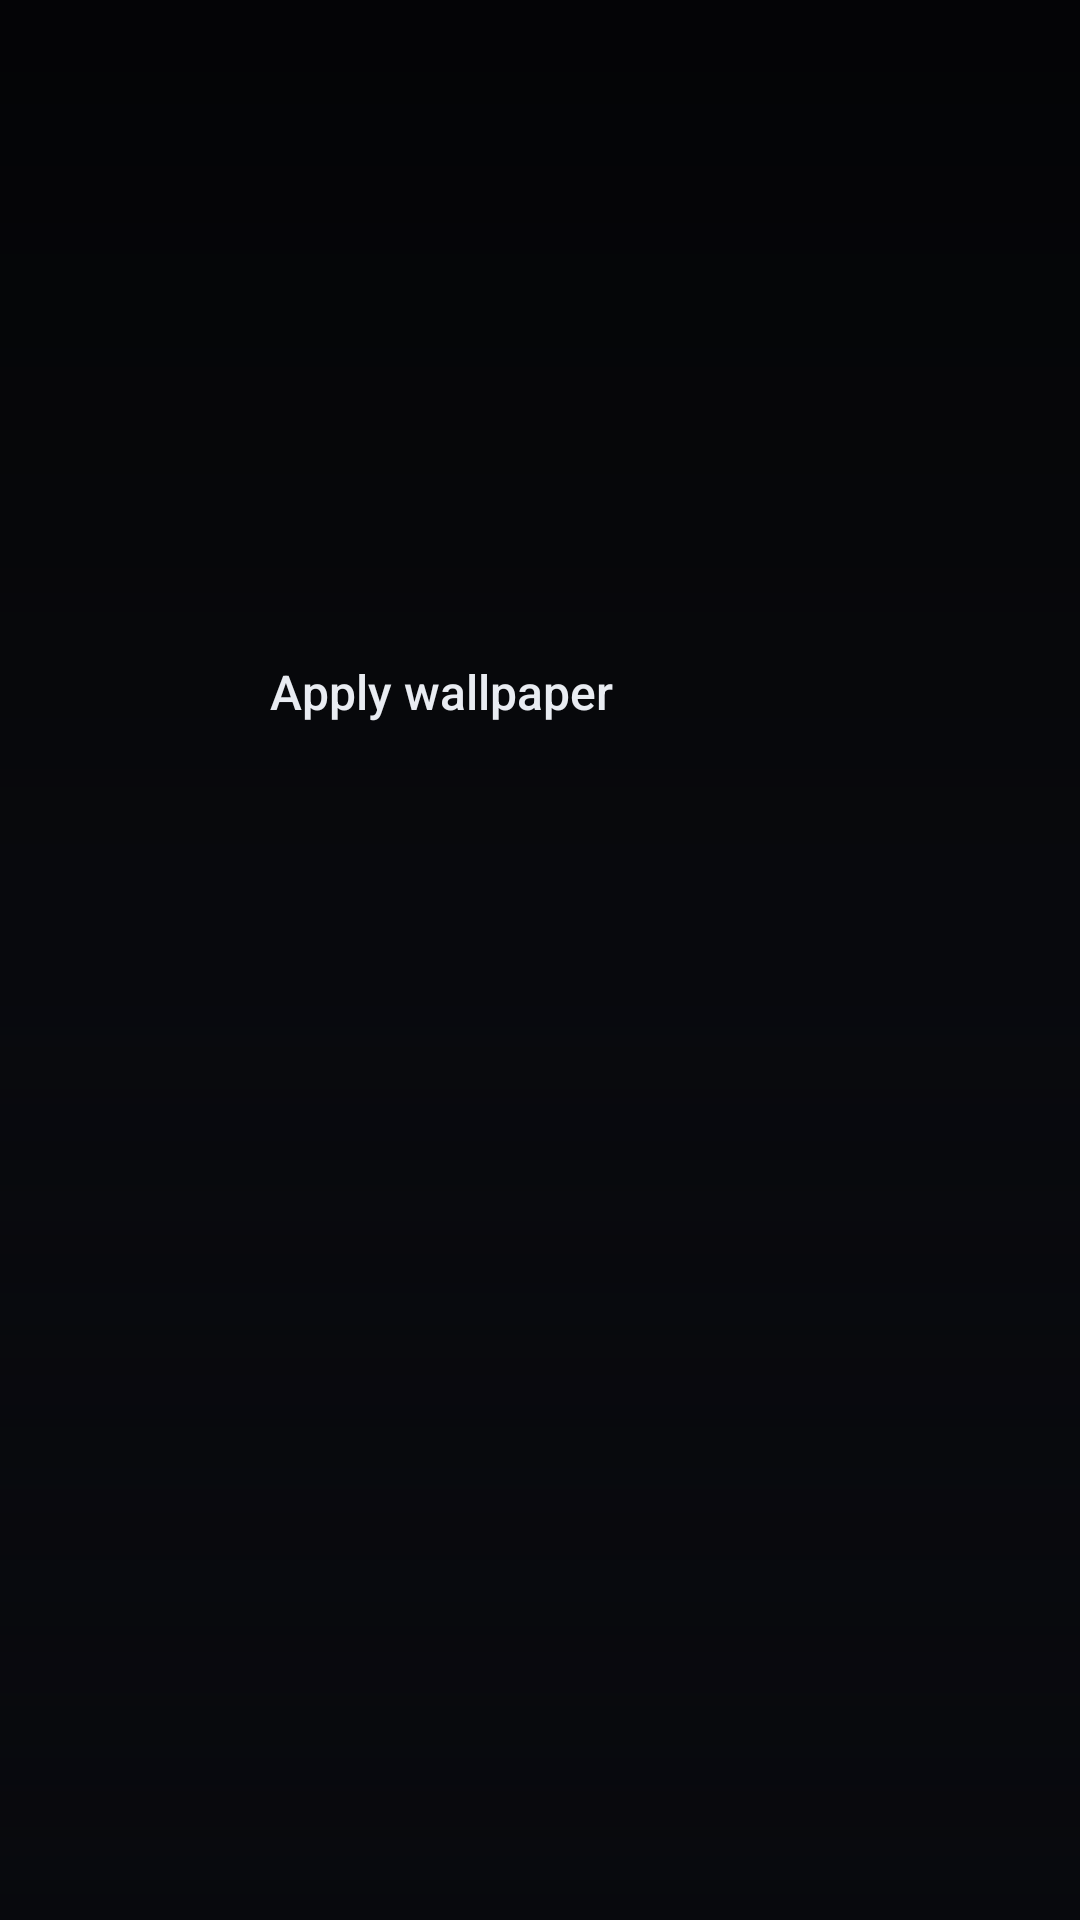

Layout XML and referenced resources for this Android screen:
<!-- AndroidManifest.xml: application theme Theme.Yuva -->
<!-- res/layout/activity_deck.xml -->
<?xml version="1.0" encoding="utf-8"?>
<FrameLayout xmlns:android="http://schemas.android.com/apk/res/android"
    android:layout_width="match_parent"
    android:layout_height="match_parent"
    android:clipChildren="false">

    
    <ImageView
        android:id="@+id/bg_base"
        android:layout_width="match_parent"
        android:layout_height="match_parent"
        android:scaleType="centerCrop"
        android:contentDescription="@null" />

    <ImageView
        android:id="@+id/bg_top"
        android:layout_width="match_parent"
        android:layout_height="match_parent"
        android:alpha="0"
        android:scaleType="centerCrop"
        android:contentDescription="@null" />

    <View
        android:layout_width="match_parent"
        android:layout_height="match_parent"
        android:background="@drawable/scrim_deck" />

    <LinearLayout
        android:layout_width="wrap_content"
        android:layout_height="wrap_content"
        android:layout_gravity="top|start"
        android:layout_marginStart="64dp"
        android:layout_marginTop="64dp"
        android:orientation="vertical">

        <TextView
            android:id="@+id/deck_category"
            android:layout_width="wrap_content"
            android:layout_height="wrap_content"
            android:fontFamily="sans-serif-medium"
            android:letterSpacing="0.16"
            android:textAllCaps="true"
            android:textSize="13sp" />

        <TextView
            android:id="@+id/deck_title"
            android:layout_width="wrap_content"
            android:layout_height="wrap_content"
            android:layout_marginTop="6dp"
            android:fontFamily="sans-serif-light"
            android:includeFontPadding="false"
            android:textColor="@color/moon_silver"
            android:textSize="54sp" />

        <TextView
            android:id="@+id/deck_mood"
            android:layout_width="wrap_content"
            android:layout_height="wrap_content"
            android:layout_marginTop="6dp"
            android:textColor="@color/mist"
            android:textSize="19sp" />

        <FrameLayout
            android:id="@+id/deck_apply"
            android:layout_width="wrap_content"
            android:layout_height="52dp"
            android:layout_marginTop="22dp"
            android:focusable="true"
            android:clickable="true"
            android:paddingStart="26dp"
            android:paddingEnd="26dp">

            <TextView
                android:id="@+id/deck_apply_label"
                android:layout_width="wrap_content"
                android:layout_height="wrap_content"
                android:layout_gravity="center"
                android:fontFamily="sans-serif-medium"
                android:text="@string/apply_wallpaper"
                android:textColor="@color/moon_silver"
                android:textSize="16sp" />
        </FrameLayout>
    </LinearLayout>

    <TextView
        android:id="@+id/deck_credit"
        android:layout_width="wrap_content"
        android:layout_height="wrap_content"
        android:layout_gravity="top|end"
        android:layout_marginTop="64dp"
        android:layout_marginEnd="64dp"
        android:gravity="end"
        android:maxWidth="360dp"
        android:textColor="@color/mist"
        android:textSize="12sp" />

    <androidx.recyclerview.widget.RecyclerView
        android:id="@+id/deck_row"
        android:layout_width="match_parent"
        android:layout_height="wrap_content"
        android:layout_gravity="bottom"
        android:clipChildren="false"
        android:clipToPadding="false"
        android:paddingStart="56dp"
        android:paddingTop="20dp"
        android:paddingEnd="56dp"
        android:paddingBottom="44dp"
        android:focusable="false"
        android:descendantFocusability="afterDescendants" />
</FrameLayout>
<!-- resources referenced by this layout -->
<resources>
  <color name="mist">#A8AFBD</color>
  <color name="moon_silver">#E9ECF2</color>
  <!-- drawable scrim_deck (drawable) -->
  <?xml version="1.0" encoding="utf-8"?>
  <shape xmlns:android="http://schemas.android.com/apk/res/android" android:shape="rectangle">
      <gradient android:angle="270"
          android:startColor="#99000000" android:centerColor="#00000000" android:endColor="#CC08090D" />
  </shape>
  <string name="apply_wallpaper">Apply wallpaper</string>
  <style name="Theme.Yuva" parent="Theme.AppCompat.NoActionBar">
          <item name="android:windowBackground">@color/canvas</item>
          <item name="android:colorBackground">@color/canvas</item>
          <item name="android:statusBarColor">@android:color/transparent</item>
          <item name="android:navigationBarColor">@android:color/transparent</item>
          <item name="android:windowTranslucentStatus">true</item>
          <item name="android:windowTranslucentNavigation">true</item>
          <item name="android:textColor">@color/text_primary</item>
          <item name="android:fontFamily">sans-serif-medium</item>
      </style>
  <color name="canvas">@color/obsidian</color>
  <color name="text_primary">@color/moon_silver</color>
  <color name="obsidian">#08090D</color>
</resources>
